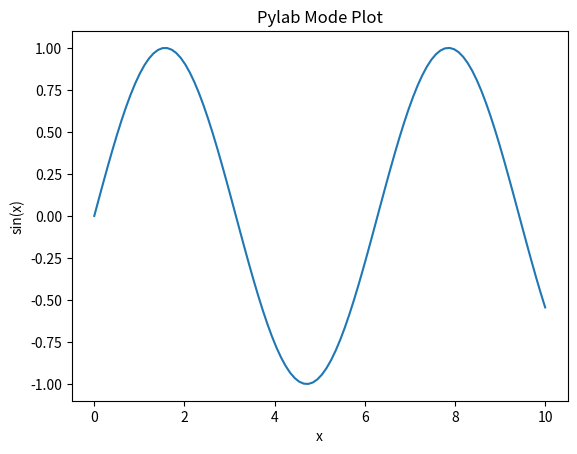
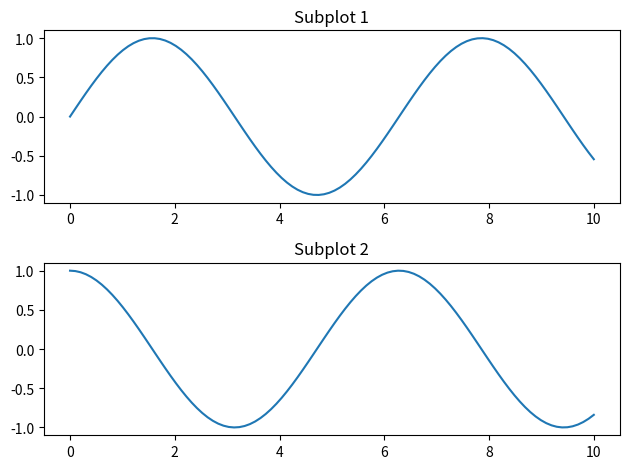

Reproduce these figures in Python, in order.
import matplotlib.pyplot as plt
import numpy as np

# 创建数据
x = np.linspace(0, 10, 100)
y = np.sin(x)

# 使用pylab模式绘图
plt.plot(x, y)
plt.title('Pylab Mode Plot')
plt.xlabel('x')
plt.ylabel('sin(x)')
plt.show()

# 使用Figure和subplot创建图形
fig, ax = plt.subplots(2, 1)  # 创建一个包含2个子图的Figure

# 在第一个子图上绘图
ax[0].plot(x, y)
ax[0].set_title('Subplot 1')

# 在第二个子图上绘图
ax[1].plot(x, np.cos(x))
ax[1].set_title('Subplot 2')

# 调整子图间距
plt.tight_layout()
plt.show()